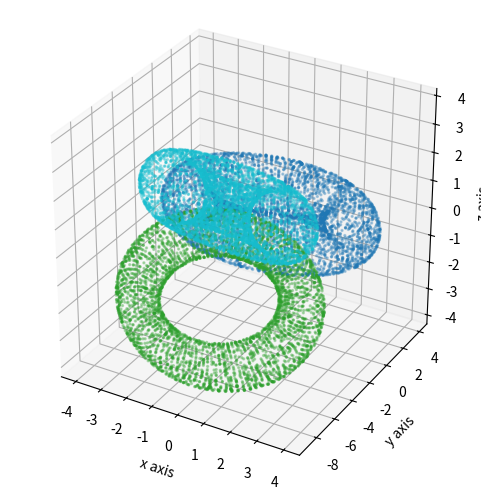

Reproduce this figure in Python.
import copy
import numpy as np
import math
from random import random, choice
import matplotlib.pyplot as plt
from matplotlib import cm


def my_3d_draw(coordinates,n):
    fig = plt.figure(figsize=(6, 6), dpi=130)
    ax = fig.add_subplot(111, projection='3d')
    ax.set_xlabel('x axis')
    ax.set_ylabel('y axis')
    ax.set_zlabel('z axis')
    # lim = max([max(np.abs(i)) for i in coordinates])
    # ax.set_xlim(-lim, lim)
    # ax.set_ylim(-lim, lim)
    # ax.set_zlim(-lim, lim)
    ax.set_box_aspect((1, 1, 1))
    if type(coordinates) != np.matrix:
        coordinates = np.asarray(coordinates)

    axes = list(map(int, list('102')))
    colors = ['#1f77b4', '#17becf', '#2ca02c']
    for i in range(3):
        ax.scatter(coordinates[i*n:(i+1)*n, axes[0]], coordinates[i*n:(i+1)*n, axes[1]], coordinates[i*n:(i+1)*n, axes[2]], s=2, alpha=0.3,
                   color=colors[i])
    fig.savefig("torus.png", dpi=130, bbox_inches='tight', transparent=True)
    plt.show()


def get_circle_points(r=10, num=10):
    u = np.linspace(0, 2 * np.pi * (num - 1) / num, num)
    x = np.sin(u) * r
    y = np.cos(u) * r
    return np.vstack((x, y))


def get_sphere_points(samples=100, r=1):
    points = []
    phi = math.pi * (math.sqrt(5.) - 1.)  # golden angle in radians

    for i in range(samples):
        y = 1 - (i / float(samples - 1)) * 2  # y goes from 1 to -1
        radius = math.sqrt(1 - y * y)  # radius at y

        theta = phi * i  # golden angle increment

        x = math.cos(theta) * radius
        z = math.sin(theta) * radius

        points.append((x * r, y * r, z * r))

    return points


def get_torus_points(r1=1, r2=2, num=6):
    u = np.linspace(0, 2 * np.pi * (num - 1) / num, num)
    v = np.linspace(0, 2 * np.pi * (num - 1) / num, num)
    u, v = np.meshgrid(u, v)
    u = u.reshape((num ** 2,))
    v = v.reshape((num ** 2,))
    X = (r2 + r1 * np.cos(u)) * np.cos(v)
    Y = (r2 + r1 * np.cos(u)) * np.sin(v)
    Z = r1 * np.sin(u)

    torus = np.vstack((X, Y, Z)).transpose()
    return torus


def get_torus_points_evenly(r=1, R=2, n=100, offset=(0, 0, 0)):
    points = []
    for _ in range(n):
        U = choice(np.linspace(0, 1, 100))
        V = choice(np.linspace(0, 1, 100))
        phi = 2 * math.pi * U
        psi = 2 * math.pi * V
        x = ((R + r * math.cos(phi)) * math.cos(psi)) + offset[0]
        y = ((R + r * math.cos(phi)) * math.sin(psi)) + offset[1]
        z = (r * math.sin(phi)) + offset[2]
        points.append((x, y, z))
    return points


def get_annulus_points(n, r1=1, r2=2, offset=(0, 0)):
    result = []
    for i in range(n):
        x = 0
        y = 0
        while not (r1 <= math.hypot(x, y) <= r2):
            x = 2 * r2 * random() - r2
            y = 2 * r2 * random() - r2
        result.append((offset[0] + x, offset[1] + y))
    return result


def double_annulus(n, r1=1, R1=2, r2=1.5, R2=4, offset=(5, 0)):
    X = []
    Y = []
    for i in range(n):
        x = 0
        y = 0
        while not (r1 <= math.hypot(x, y) <= R1):
            x = 2 * R1 * random() - R1
            y = 2 * R1 * random() - R1
        X.append(x)
        Y.append(y)
    for i in range(int((R2 - r2) * n / (R1 - r1))):
        x = 0
        y = 0
        while not (r2 <= math.hypot(x, y) <= R2):
            x = 2 * R2 * random() - R2
            y = 2 * R2 * random() - R2
        X.append(x + offset[0])
        Y.append(y + offset[1])
    return X, Y


def torus_with_ears(n=10, r1=1, R1=3, r2=1.2, R2=2, r3=0.8, R3=3.5, offset2=(7, 0, 0), offset3=(0, 0, 2), to_draw=False,
                    alpha=0.8):
    theta = np.linspace(0, 2 * np.pi, n)
    phi = np.linspace(0, 2 * np.pi, n)
    Theta, Phi = np.meshgrid(theta, phi)
    x1 = (R1 + r1 * np.cos(Phi)) * np.cos(Theta)
    y1 = (R1 + r1 * np.cos(Phi)) * np.sin(Theta)
    z1 = r1 * np.sin(Phi)

    x2 = (R2 + r2 * np.cos(Phi)) * np.cos(Theta) + offset2[0]
    y2 = (R2 + r2 * np.cos(Phi)) * np.sin(Theta) + offset2[1]
    z2 = r2 * np.sin(Phi) + offset2[2]

    x3 = (R3 + r3 * np.cos(Phi)) * np.cos(Theta) + offset3[0]
    y3 = (R3 + r3 * np.cos(Phi)) * np.sin(Theta) + offset3[1]
    z3 = r3 * np.sin(Phi) + offset3[2]

    if to_draw:
        fig = plt.figure()
        ax = fig.add_subplot(111, projection='3d')
        ax.scatter(x1, y1, z1, s=1, color='r', alpha=alpha)
        ax.scatter(x2, y2, z2, s=1, color='g', alpha=alpha)
        ax.scatter(x3, y3, z3, s=1, color='b', alpha=alpha)
        plt.show()

    x1 = np.reshape(x1, (-1, 1))
    y1 = np.reshape(y1, (-1, 1))
    z1 = np.reshape(z1, (-1, 1))

    x2 = np.reshape(x2, (-1, 1))
    y2 = np.reshape(y2, (-1, 1))
    z2 = np.reshape(z2, (-1, 1))

    x3 = np.reshape(x3, (-1, 1))
    y3 = np.reshape(y3, (-1, 1))
    z3 = np.reshape(z3, (-1, 1))

    tor1 = np.hstack([x1, y1, z1])
    tor2 = np.hstack([x2, y2, z2])
    tor3 = np.hstack([x3, y3, z3])

    return np.vstack([tor1, tor2, tor3])


def torus_with_ears_evenly(n=1000, r1=1, R1=3, r2=1.2, R2=2, r3=0.8, R3=3, offset2=(-4.5, 0, 1.5), offset3=(-5.5, 0, -1.5),
                           alpha2=2 / 3, alpha3=(1 / 3)):
    torus_1 = get_torus_points_evenly(r1, R1, n)
    torus_2 = get_torus_points_evenly(r2, R2, n)
    alpha2 = 2 * math.pi * alpha2
    for i in range(n):
        x, y, z = torus_2[i]
        x_new = x * math.sin(alpha2) + z * math.cos(alpha2)
        z_new = z * math.sin(alpha2) - x * math.cos(alpha2)
        torus_2[i] = (x_new + offset2[0], y + offset2[1], z_new + offset2[2])
    torus_3 = get_torus_points_evenly(r3, R3, n)
    alpha3 = 2 * math.pi * alpha3
    for i in range(n):
        x, y, z = torus_3[i]
        x_new = x * math.sin(alpha3) + z * math.cos(alpha3)
        z_new = z * math.sin(alpha3) - x * math.cos(alpha3)
        torus_3[i] = (x_new + offset3[0], y + offset3[1], z_new + offset3[2])
    return torus_1 + torus_2 + torus_3

n=5000
torus = torus_with_ears_evenly(n=n)
my_3d_draw(torus,n)
